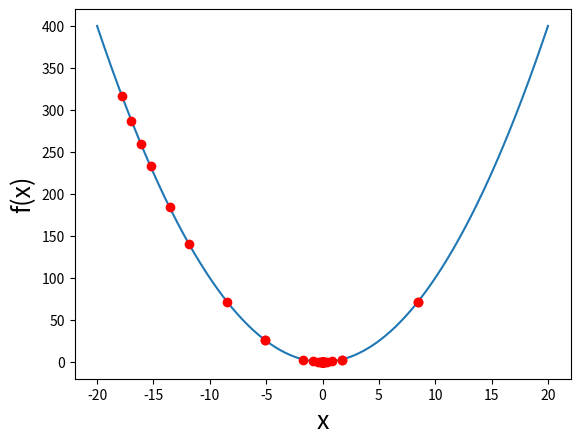

The script that saved this image:
# #--------------------------------
# #OPTIMZE A FUNCTION USING SCIPY
# #--------------------------------

import numpy as np
import matplotlib
import matplotlib.pyplot as plt
from   scipy.optimize import minimize


# ax.plot(xe, ye, '-', label='Ground-Truth')
# ax.plot(xe, model(xe, popt), 'r-', label="Model")



#FUNCTION TO OPTIMZE
def f(x):
	out=x**2.0
	# out=(x+10*np.sin(x))**2.0
	return out

#PLOT
#DEFINE X DATA FOR PLOTTING
N=1000; xmin=-20; xmax=20
X = np.linspace(xmin,xmax,N)

plt.figure() #INITIALIZE FIGURE 
FS=18   #FONT SIZE
plt.xlabel('x', fontsize=FS)
plt.ylabel('f(x)', fontsize=FS)
plt.plot(X,f(X),'-')

num_func_eval=0
def f1(x): 
	global num_func_eval
	out=f(x)
	num_func_eval+=1
	if(num_func_eval%10==0):
		print(num_func_eval,x,out)
	plt.plot(x,f(x),'ro')
	plt.pause(0.11)

	return out

#INITIAL GUESS 
#xo=xmax
xo=np.random.uniform(xmin,xmax)
print("INITIAL GUESS: xo=",xo, " f(xo)=",f(xo))
res = minimize(f1, xo, method='Nelder-Mead', tol=1e-5)
popt=res.x
print("OPTIMAL PARAM:",popt)

plt.show()

# I HAVE WORKED THROUGH THIS EXAMPLE AND UNDERSTAND IT COMPLETELY
